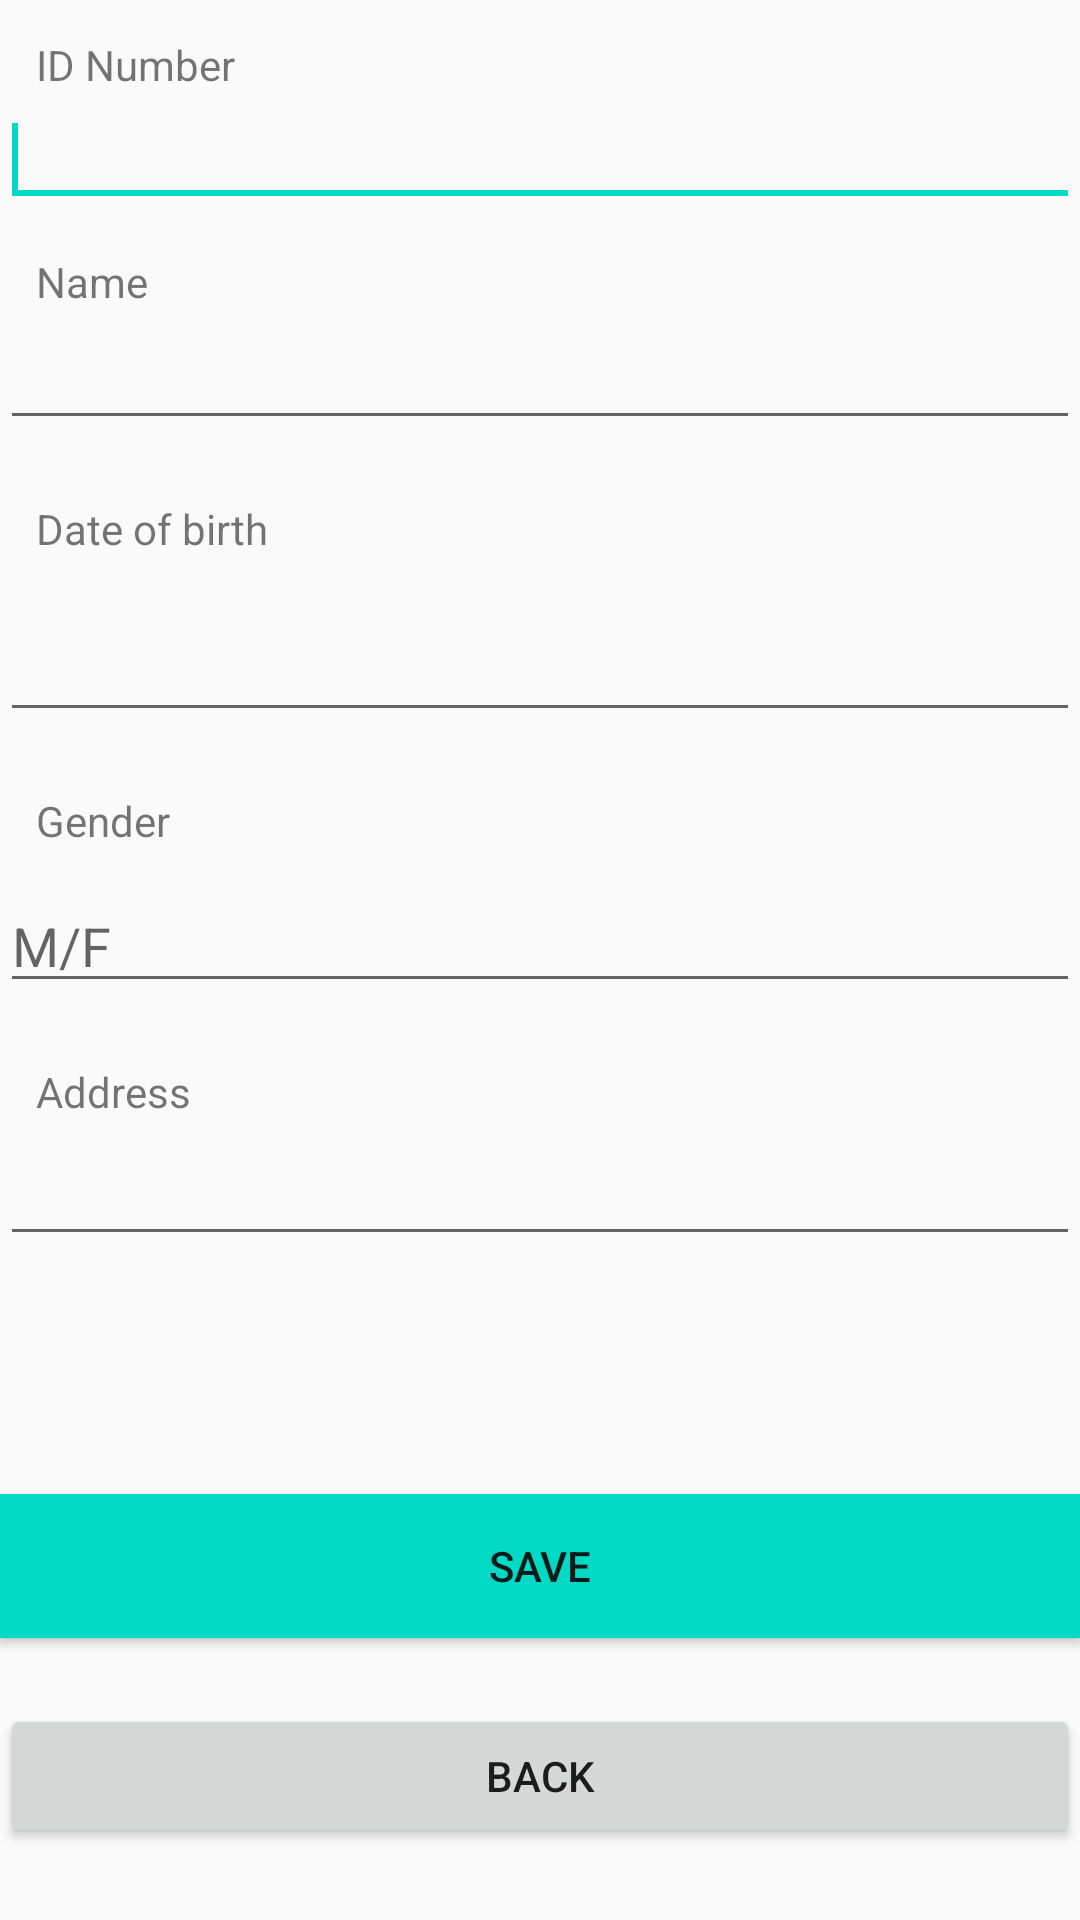

Reconstruct the res/layout file that produces this screen, plus the resources it refers to.
<!-- AndroidManifest.xml: application theme Theme.Lab3annas -->
<!-- res/layout/activity_create_biodata.xml -->
<?xml version="1.0" encoding="utf-8"?>
<android.support.constraint.ConstraintLayout xmlns:android="http://schemas.android.com/apk/res/android"
    xmlns:app="http://schemas.android.com/apk/res-auto"
    xmlns:tools="http://schemas.android.com/tools"
    android:layout_width="match_parent"
    android:layout_height="match_parent"
    tools:context=".CreateBiodataActivity">

    <EditText
        android:id="@+id/editText1"
        android:layout_width="0dp"
        android:layout_height="wrap_content"
        android:layout_below="@+id/textView1"
        android:layout_alignLeft="@+id/textView1"
        android:inputType="number"
        android:maxLength="10"
        app:layout_constraintEnd_toEndOf="parent"
        app:layout_constraintStart_toStartOf="parent"
        app:layout_constraintTop_toBottomOf="@+id/textView1">
        <requestFocus />
    </EditText>

    <TextView
        android:id="@+id/textView1"
        android:layout_width="wrap_content"
        android:layout_height="wrap_content"
        android:layout_alignParentLeft="true"
        android:layout_alignParentTop="true"
        android:layout_marginStart="12dp"
        android:layout_marginLeft="12dp"
        android:layout_marginTop="12dp"
        android:text="ID Number"
        app:layout_constraintStart_toStartOf="@+id/editText1"
        app:layout_constraintTop_toTopOf="parent" />

    <TextView
        android:id="@+id/textView2"
        android:layout_width="wrap_content"
        android:layout_height="wrap_content"
        android:layout_below="@+id/editText1"
        android:layout_alignLeft="@+id/editText1"
        android:layout_marginStart="12dp"
        android:layout_marginLeft="12dp"
        android:layout_marginTop="12dp"
        android:text="Name"
        app:layout_constraintStart_toStartOf="@+id/editText2"
        app:layout_constraintTop_toBottomOf="@+id/editText1" />

    <EditText
        android:id="@+id/editText2"
        android:layout_width="0dp"
        android:layout_height="wrap_content"
        android:layout_below="@+id/textView2"
        android:layout_alignLeft="@+id/textView2"
        android:layout_marginTop="2dp"
        android:inputType="text"
        android:maxLength="20"
        app:layout_constraintEnd_toEndOf="parent"
        app:layout_constraintStart_toStartOf="parent"
        app:layout_constraintTop_toBottomOf="@+id/textView2" />

    <TextView
        android:id="@+id/textView3"
        android:layout_width="wrap_content"
        android:layout_height="wrap_content"
        android:layout_below="@+id/editText2"
        android:layout_alignLeft="@+id/editText2"
        android:layout_marginStart="12dp"
        android:layout_marginLeft="12dp"
        android:layout_marginTop="20dp"
        android:text="Date of birth"
        app:layout_constraintStart_toStartOf="parent"
        app:layout_constraintTop_toBottomOf="@+id/editText2" />

    <EditText
        android:id="@+id/editText3"
        android:layout_width="0dp"
        android:layout_height="wrap_content"
        android:layout_below="@+id/textView3"
        android:layout_alignLeft="@+id/textView3"
        android:layout_marginTop="17dp"
        android:inputType="date"
        app:layout_constraintEnd_toEndOf="parent"
        app:layout_constraintHorizontal_bias="0.0"
        app:layout_constraintStart_toStartOf="parent"
        app:layout_constraintTop_toBottomOf="@+id/textView3" />

    <TextView
        android:id="@+id/textView4"
        android:layout_width="wrap_content"
        android:layout_height="wrap_content"
        android:layout_below="@+id/editText3"
        android:layout_alignLeft="@+id/editText3"
        android:layout_marginStart="12dp"
        android:layout_marginLeft="12dp"
        android:layout_marginTop="20dp"
        android:text="Gender"
        app:layout_constraintStart_toStartOf="parent"
        app:layout_constraintTop_toBottomOf="@+id/editText3" />

    <EditText
        android:id="@+id/editText4"
        android:layout_width="0dp"
        android:layout_height="wrap_content"
        android:layout_below="@+id/textView4"
        android:layout_alignLeft="@+id/textView4"
        android:layout_marginTop="10dp"
        android:hint="M/F"
        android:inputType="text"
        android:maxLength="1"
        app:layout_constraintEnd_toEndOf="parent"
        app:layout_constraintStart_toStartOf="parent"
        app:layout_constraintTop_toBottomOf="@+id/textView4" />

    <TextView
        android:id="@+id/textView5"
        android:layout_width="wrap_content"
        android:layout_height="wrap_content"
        android:layout_below="@+id/editText4"
        android:layout_alignLeft="@+id/editText4"
        android:layout_marginStart="12dp"
        android:layout_marginLeft="12dp"
        android:layout_marginTop="20dp"
        android:text="Address"
        app:layout_constraintStart_toStartOf="parent"
        app:layout_constraintTop_toBottomOf="@+id/editText4" />

    <EditText
        android:id="@+id/editText5"
        android:layout_width="0dp"
        android:layout_height="wrap_content"
        android:layout_below="@+id/textView5"
        android:layout_alignLeft="@+id/textView5"
        android:layout_marginTop="4dp"
        app:layout_constraintEnd_toEndOf="parent"
        app:layout_constraintHorizontal_bias="0.0"
        app:layout_constraintStart_toStartOf="parent"
        app:layout_constraintTop_toBottomOf="@+id/textView5" />

    <Button
        android:id="@+id/button1"
        android:layout_width="0dp"
        android:layout_height="wrap_content"
        android:layout_alignLeft="@+id/editText5"
        android:layout_alignParentBottom="true"
        android:layout_marginBottom="22dp"
        android:background="@color/teal_200"
        android:text="SAVE"
        app:layout_constraintBottom_toTopOf="@+id/button2"
        app:layout_constraintEnd_toEndOf="parent"
        app:layout_constraintHorizontal_bias="0.0"
        app:layout_constraintStart_toStartOf="parent" />

    <Button
        android:id="@+id/button2"
        android:layout_width="0dp"
        android:layout_height="wrap_content"
        android:layout_alignEnd="@+id/editText5"
        android:layout_alignRight="@+id/editText5"
        android:layout_alignParentBottom="true"
        android:layout_marginBottom="24dp"
        android:text="BACK"
        app:layout_constraintBottom_toBottomOf="parent"
        app:layout_constraintEnd_toEndOf="parent"
        app:layout_constraintHorizontal_bias="0.0"
        app:layout_constraintStart_toStartOf="parent" />

</android.support.constraint.ConstraintLayout>
<!-- resources referenced by this layout -->
<resources>
  <style name="Theme.Lab3annas" parent="Theme.AppCompat.Light.DarkActionBar">
          
          <item name="colorPrimary">@color/purple_500</item>
          <item name="colorPrimaryDark">@color/purple_700</item>
          <item name="colorAccent">@color/teal_200</item>
          
      </style>
  <!-- not gathered from this repository: default colours our renderer supplied (Android Studio template values) -->
  <color name="purple_500">#FF6200EE</color>
  <color name="purple_700">#FF3700B3</color>
  <color name="teal_200">#FF03DAC5</color>
</resources>
